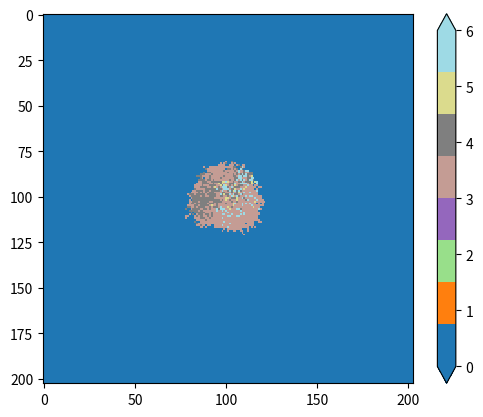

This chart was generated by the following Python code:
import numpy as np
import random
import math
import fractions
import matplotlib.pyplot as plt
import seaborn

#argparse
import argparse
parser = argparse.ArgumentParser()
parser.add_argument("--func", "-f", choices=["dire1", "dire2"], default="dire2")
parser.add_argument("--SIZE", "-s", type=int, default=203)
parser.add_argument("--MAXT", "-mt", type=int, default=15)
parser.add_argument("--SHAPE","-sh", type=int, default=1)
parser.add_argument("--SCALE","-sc", type=int, default=1)
args = parser.parse_args()

if args.SIZE % 2 !=1:
    raise InvaridNumber("奇数を入力してください")

print("分裂方法:{}".format(args.func))
print("フィールドの大きさ:{}".format(args.SIZE))
print("分裂サイクルの継続時間:{}".format(args.MAXT))
print("形状母数:{}".format(args.SHAPE))
print("尺度母数:{}".format(args.SCALE))

SIZE = args.SIZE                    #フィールドの大きさ
on = int((SIZE - 1) / 2)            #原点の座標
t = 0
MAXT = args.MAXT             #分裂回数
SHAPE = args.SHAPE
SCALE = args.SCALE
field = np.full((SIZE, SIZE), -1, dtype=int)
heatmap = np.zeros((SIZE, SIZE))
celllist = []

class Cell:
    def __init__(self, i, j):
        self.i = i
        self.j = j

    @classmethod
    def field_list_default(cls):
        first_cell = Cell(on, on)
        first_cell.id = 0
        first_cell.type = 0
        first_cell.waittime = 1
        first_cell.count = 0
        first_cell.proliferation = 1
        celllist.append(first_cell)
        field[first_cell.i, first_cell.j] = first_cell.id

    def dire1(self):
        direction = random.randint(0,7)
        if direction == 0:
            Cell.mi = -1
            Cell.mj = -1
        if direction == 1:
            Cell.mi = -1
            Cell.mj = 0
        if direction == 2:
            Cell.mi = -1
            Cell.mj = 1
        if direction == 3:
            Cell.mi = 0
            Cell.mj = -1
        if direction == 4:
            Cell.mi = 0
            Cell.mj = 1
        if direction == 5:
            Cell.mi = 1
            Cell.mj = -1
        if direction == 6:
            Cell.mi = 1
            Cell.mj = 0
        if direction == 7:
            Cell.mi = 1
            Cell.mj = 1

    def dire2(self):
        obstacle_num = []
        for mi in range(-1, 2):
            for mj in range(-1, 2):
                if mi != 0 or mj != 0:
                    ni = self.i + mi
                    nj = self.j + mj
                    id = field[self.i, self.j]
                    proposi = field[ni, nj]
                    if proposi == -1:
                        obstacle_num.append(1)
                    else:
                        while proposi != -1:
                            obstacle = 1
                            obstacle += 1
                            ni += mi
                            nj += mj
                            proposi = field[ni, nj]
                        if proposi == -1:
                            obstacle_num.append(obstacle)
                else:
                    pass

        obstacle_ratio = []
        for i in range(0, 8):
            if obstacle_num[i] == 0:
                obstacle_ratio.append(0)
            else:
                obstacle_ratio.append(fractions.Fraction(1, obstacle_num[i]))
        obstacle_sum = sum(obstacle_ratio)
        dire_ratio = []
        for i in range(0, 8):
            if obstacle_ratio[i] == 0:
                dire_ratio.append(0)
            else:
                dire_ratio.append(fractions.Fraction(obstacle_ratio[i], obstacle_sum))

        if sum(dire_ratio) == 1:
            direction = np.random.choice([0,1,2,3,4,5,6,7], p=dire_ratio)
            if direction == 0:
                Cell.mi = -1
                Cell.mj = -1
            if direction == 1:
                Cell.mi = -1
                Cell.mj = 0
            if direction == 2:
                Cell.mi = -1
                Cell.mj = 1
            if direction == 3:
                Cell.mi = 0
                Cell.mj = -1
            if direction == 4:
                Cell.mi = 0
                Cell.mj = 1
            if direction == 5:
                Cell.mi = 1
                Cell.mj = -1
            if direction == 6:
                Cell.mi = 1
                Cell.mj = 0
            if direction == 7:
                Cell.mi = 1
                Cell.mj = 1

    def prolife(self):
        ni = self.i + Cell.mi
        nj = self.j + Cell.mj
        cell_new = Cell(ni, nj)
        cell_new.id = len(celllist)
        self.count += 1
        cell_new.count = self.count
        cell_new.waittime = 0
        self.proliferation = 0
        cell_new.proliferation = 0
        if self.type == 0:
            self.type = 1
            cell_new.type = 2
        elif self.type == 1:
            self.type = 3
            cell_new.type = 4
        elif self.type == 2:
            self.type = 5
            cell_new.type = 6
        else:
            cell_new.type = self.type
        cell_new.move()
        celllist.append(cell_new)

    def move(self):
        ni = self.i + Cell.mi
        nj = self.j + Cell.mj
        if field[self.i, self.j] >= 0:
            id = field[self.i, self.j]
            celllist[id].i = ni
            celllist[id].j = nj
            celllist[id].move()
            field[self.i, self.j] = self.id
        else:
            field[self.i, self.j] = self.id

    def waittime_gamma(self):
        if self.waittime == 0:
            self.waittime = math.ceil(np.random.gamma(SHAPE, SCALE))

    def decide_prolife(self):
        if self.waittime == 0:
            self.proliferation = 1

    def waittime_minus(self):
        if self.waittime != 0:
            self.waittime -= 1

    def update_heatmap(self):
        heatmap[self.i, self.j] = self.type

def first_heatmap():
    w = plt.imshow(heatmap, cmap=plt.cm.get_cmap("tab20", 8))
    plt.colorbar(extend="both")
    plt.clim(0,6)

def plot_heatmap():
    w = plt.imshow(heatmap,interpolation="nearest", cmap=plt.cm.get_cmap("tab20", 8))
    w.set_data(heatmap)
    plt.pause(0.005)

#実行部
Cell.field_list_default()
flag = False
first_heatmap()

while t <= MAXT:

    for cell in celllist:
        cell.waittime_minus()
        cell.decide_prolife()
        if cell.i == 0 or cell.i == SIZE - 1 or cell.j == 0 or cell.j == SIZE -1:
            flag = True
    if flag:
        break

    if celllist[field[on, on]].proliferation == 1:
        getattr(celllist[field[on, on]], args.func)()
        celllist[field[on, on]].prolife()
    for r in range(0, on):
        for k in range(0, 2 * r):
            if celllist[field[on - r, on - r + k]].proliferation == 1:
                getattr(celllist[field[on - r, on - r + k]], args.func)()
                celllist[field[on - r, on - r + k]].prolife()
        for k in range(0, 2 * r):
            if celllist[field[on - r + k, on + r]].proliferation == 1:
                getattr(celllist[field[on - r + k, on + r]], args.func)()
                celllist[field[on - r + k, on + r]].prolife()
        for k in range(0, 2 * r):
            if celllist[field[on + r, on + r - k]].proliferation == 1:
                getattr(celllist[field[on + r, on + r - k]], args.func)()
                celllist[field[on + r, on + r - k]].prolife()
        for k in range(0, 2 * r):
            if celllist[field[on + r - k, on - r]].proliferation == 1:
                getattr(celllist[field[on + r - k, on - r]], args.func)()
                celllist[field[on + r - k, on - r]].prolife()

    for cell in celllist:
        cell.waittime_gamma()
        cell.update_heatmap()
    plot_heatmap()

    t += 1
for b in range(3, 7):
    kazu = np.where(heatmap == b)
    print(len(kazu[0]))
